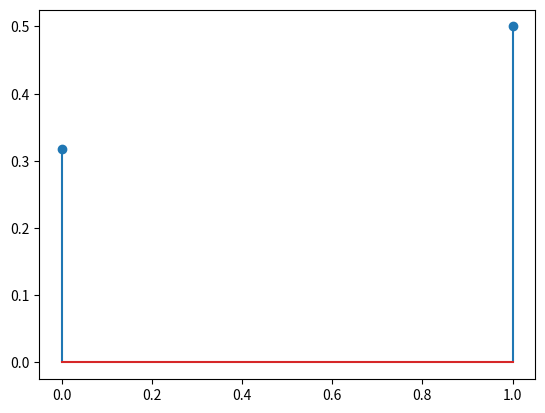
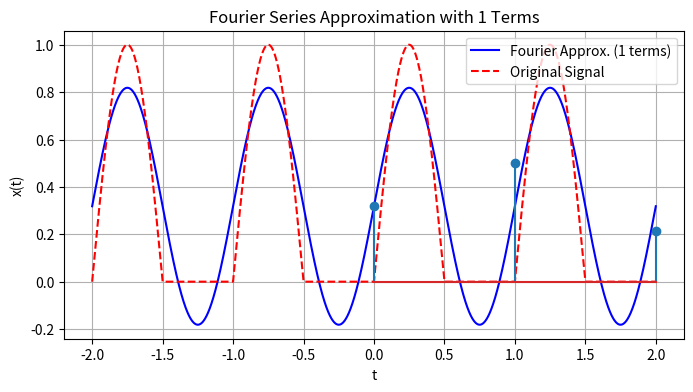
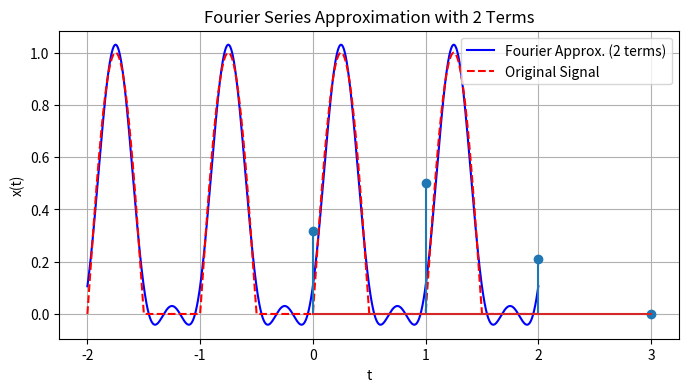
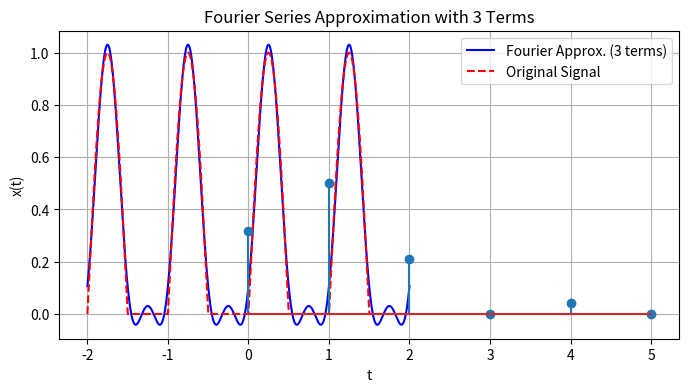
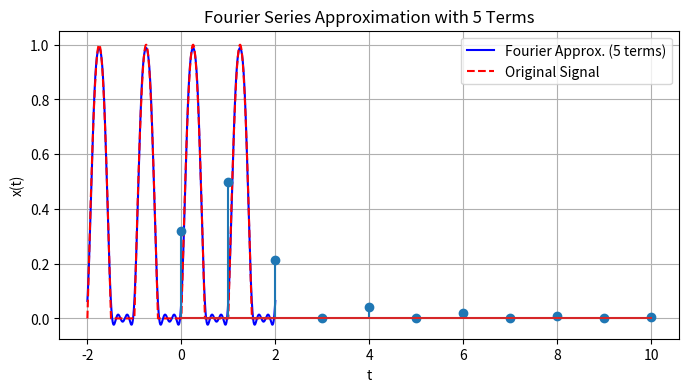
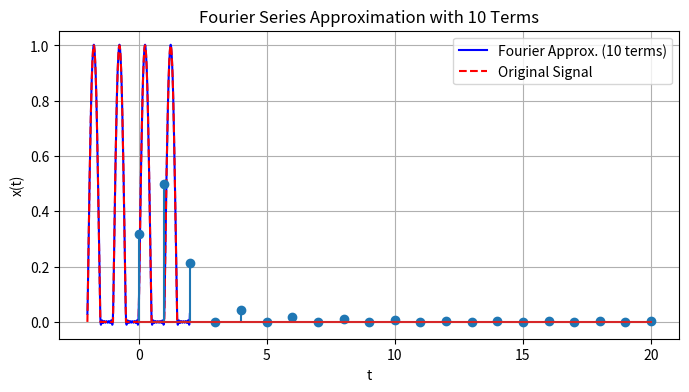
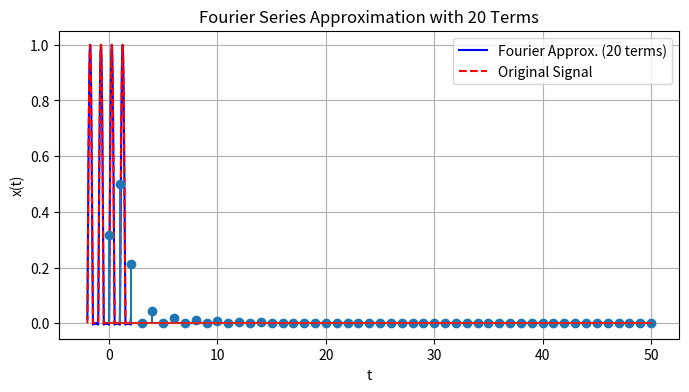
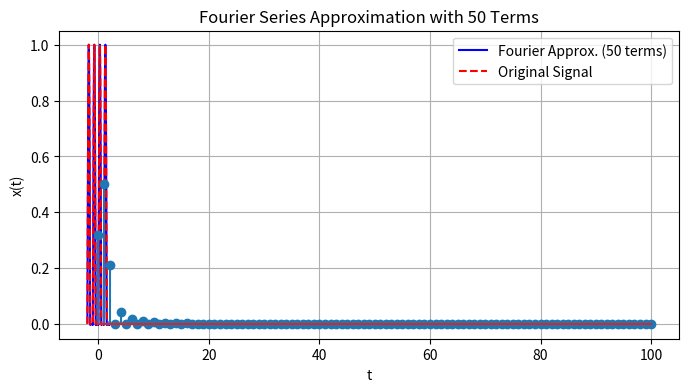
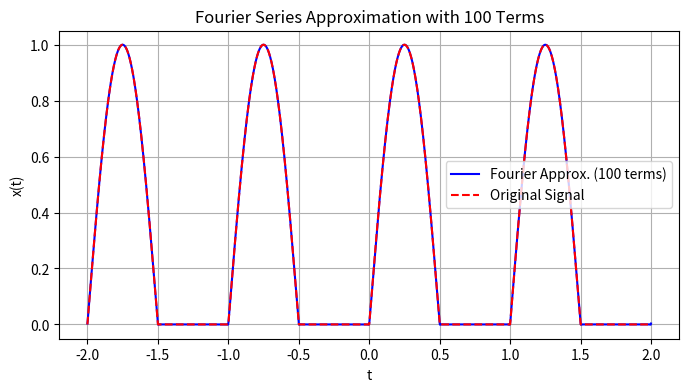

The matplotlib source for these figures, in order:
import numpy as np
import matplotlib.pyplot as plt


def cn(n, A=1):
    """Compute Fourier coefficients for the half-wave rectified sine wave."""
    if n == 0:
        return A / np.pi
    elif n == 1:
        return A / (4j)
    elif n == -1:
        return -A / (4j)
    elif n % 2 == 0:
        return A / (np.pi * (1 - n**2))
    else:
        return 0


T = 1
t = np.linspace(-T * 2, T * 2, 10000)


for n_terms in [1, 2, 3, 5, 10, 20, 50, 100]:
    n_values = np.arange(0, n_terms + 1)
    c_values = np.array([cn(n) * (n == 0) + (n != 0) * cn(n) * 2 for n in n_values])

    plt.stem(n_values, np.abs(c_values))

    plt.show()

    n_values = np.arange(-n_terms, n_terms + 1)
    c_values = np.array([cn(n) for n in n_values])

    x_approx = np.zeros_like(t, dtype=np.complex128)
    for i in range(len(n_values)):
        wK = 2 * np.pi * n_values[i] / T
        x_approx += c_values[i] * np.exp(1j * wK * t)

    x_approx = x_approx.real

    plt.figure(figsize=(8, 4))
    plt.plot(t, x_approx, label=f"Fourier Approx. ({n_terms} terms)", color="blue")
    plt.plot(
        t,
        np.maximum(0, np.sin(2 * np.pi * t / T)),
        label="Original Signal",
        linestyle="dashed",
        color="red",
    )
    plt.xlabel("t")
    plt.ylabel("x(t)")
    plt.legend()
    plt.title(f"Fourier Series Approximation with {n_terms} Terms")
    plt.grid()
    plt.show()
